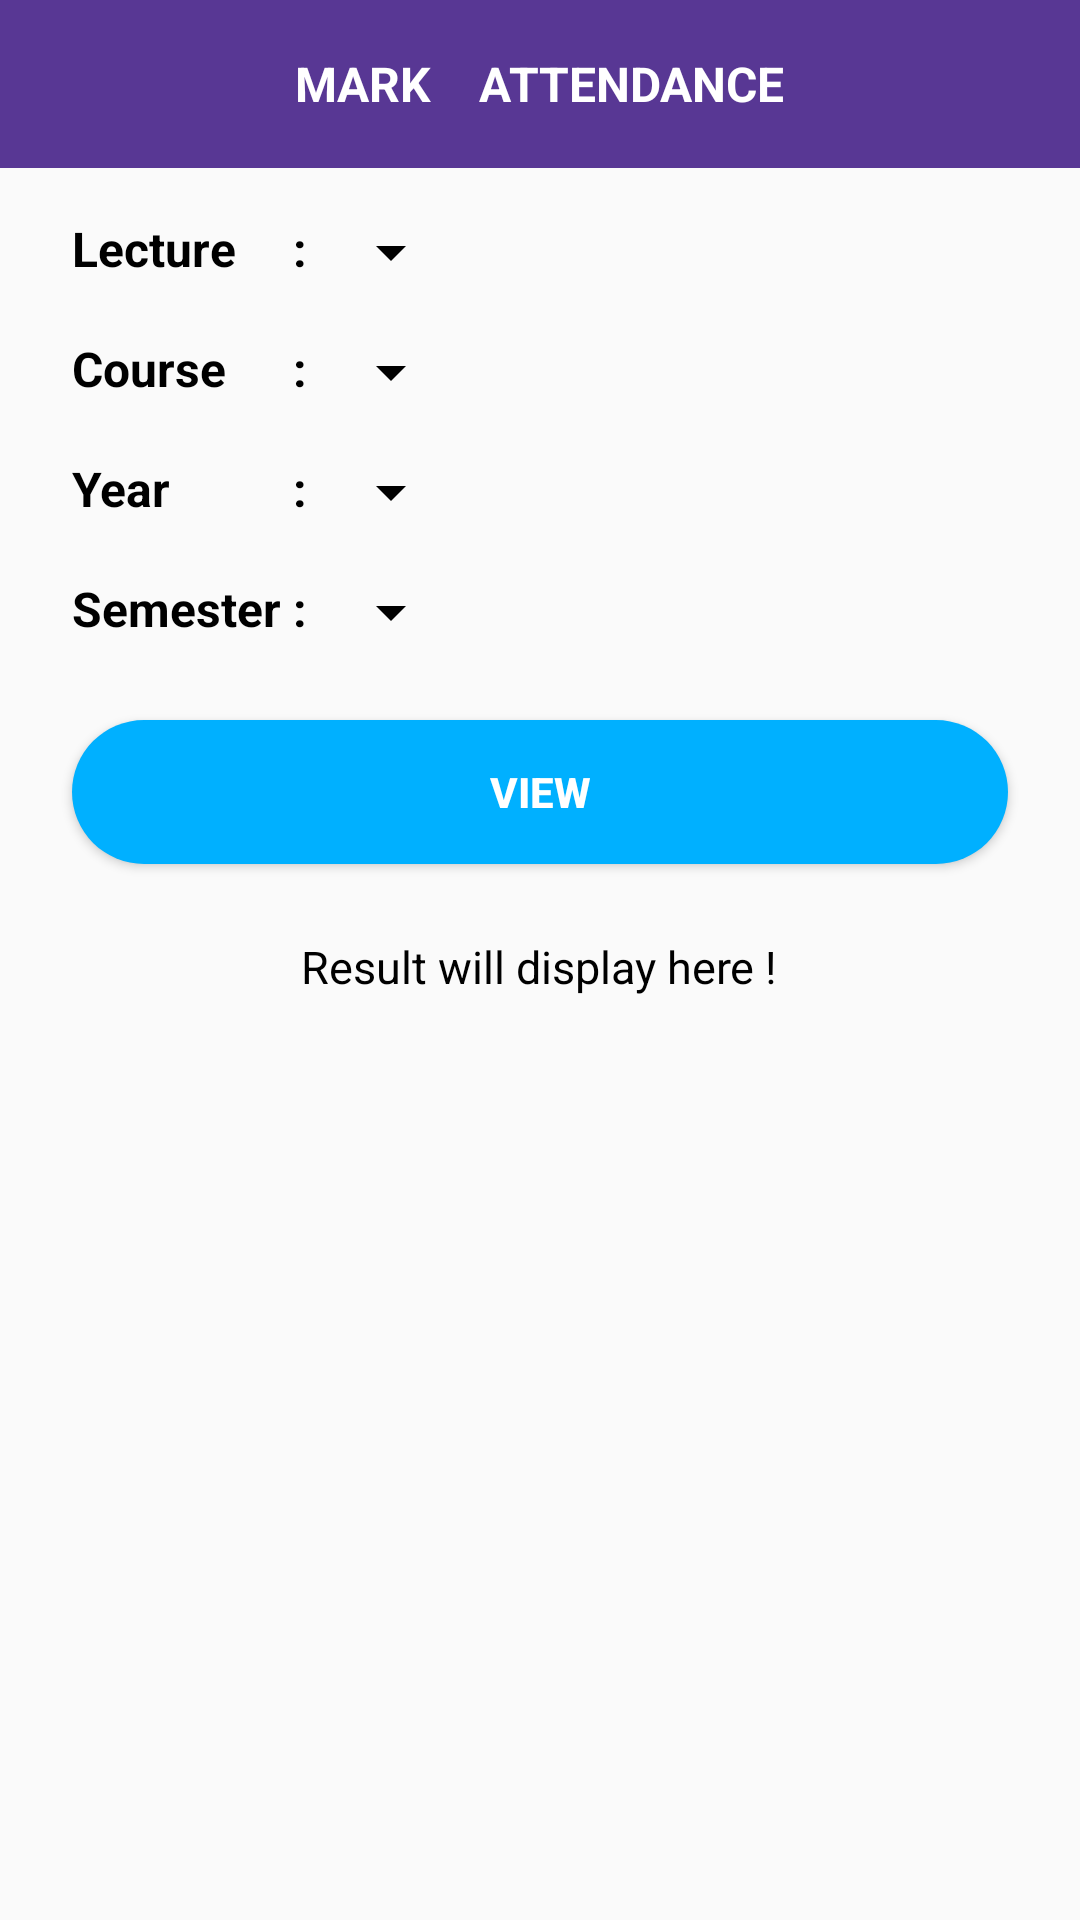

The Android layout XML behind this screen, and the referenced resources:
<!-- AndroidManifest.xml: application theme AppTheme -->
<!-- res/layout/activity_faculty_mark_attendance.xml -->
<?xml version="1.0" encoding="utf-8"?>
<RelativeLayout xmlns:android="http://schemas.android.com/apk/res/android"
    xmlns:app="http://schemas.android.com/apk/res-auto"
    xmlns:tools="http://schemas.android.com/tools"
    android:layout_width="match_parent"
    android:layout_height="match_parent"
    android:background="@drawable/faculty_background"
    tools:context=".Faculty_Mark_Attendance">

    <androidx.appcompat.widget.Toolbar
        android:id="@+id/toolbar"
        android:layout_width="match_parent"
        android:layout_height="?attr/actionBarSize"
        android:background="@color/purple"
        android:popupTheme="@style/AppTheme.PopupOverlay"
        android:theme="@style/ToolbarColoredBackArrow"
        android:titleTextColor="@android:color/white">

        <TextView
            android:id="@+id/lable"
            android:layout_width="wrap_content"
            android:layout_height="wrap_content"
            android:layout_gravity="center"
            android:textColor="@android:color/white"
            android:textSize="16sp"
            android:text="MARK    ATTENDANCE"
            android:textStyle="bold" />

    </androidx.appcompat.widget.Toolbar>

    <GridLayout
        android:id="@+id/grid"
        android:layout_width="match_parent"
        android:layout_height="wrap_content"
        android:layout_centerHorizontal="true"
        android:layout_below="@+id/toolbar"
        android:rowCount="4"
        android:columnCount="3"
        android:paddingLeft="24dp">

        <TextView
            android:layout_width="wrap_content"
            android:layout_height="wrap_content"
            android:text="Lecture"
            android:layout_marginTop="16dp"
            android:textColor="@android:color/black"
            android:textSize="16sp"
            android:textStyle="bold"
            android:layout_row="0"
            android:layout_column="0"/>

        <TextView
            android:layout_width="wrap_content"
            android:layout_height="wrap_content"
            android:text=" : "
            android:layout_marginTop="16dp"
            android:textColor="@android:color/black"
            android:textSize="16sp"
            android:textStyle="bold"
            android:layout_row="0"
            android:layout_column="1"/>

        <Spinner
            android:id="@+id/lecture"
            android:layout_width="wrap_content"
            android:layout_height="wrap_content"
            android:popupBackground="@color/white"
            android:backgroundTint="@android:color/black"
            android:layout_marginTop="16dp"
            android:layout_row="0"
            android:layout_column="2"/>

        <TextView
            android:layout_width="wrap_content"
            android:layout_height="wrap_content"
            android:text="Course"
            android:layout_marginTop="16dp"
            android:textColor="@android:color/black"
            android:textSize="16sp"
            android:textStyle="bold"
            android:layout_row="1"
            android:layout_column="0"/>

        <TextView
            android:layout_width="wrap_content"
            android:layout_height="wrap_content"
            android:text=" : "
            android:layout_marginTop="16dp"
            android:textColor="@android:color/black"
            android:textSize="16sp"
            android:textStyle="bold"
            android:layout_row="1"
            android:layout_column="1"/>

        <Spinner
            android:id="@+id/course"
            android:layout_width="wrap_content"
            android:layout_height="wrap_content"
            android:popupBackground="@color/white"
            android:backgroundTint="@android:color/black"
            android:layout_marginTop="16dp"
            android:layout_row="1"
            android:layout_column="2"/>

        <TextView
            android:layout_width="wrap_content"
            android:layout_height="wrap_content"
            android:text="Year"
            android:textColor="@android:color/black"
            android:textSize="16sp"
            android:layout_marginTop="16dp"
            android:textStyle="bold"
            android:layout_row="2"
            android:layout_column="0"/>

        <TextView
            android:layout_width="wrap_content"
            android:layout_height="wrap_content"
            android:text=" : "
            android:layout_marginTop="16dp"
            android:textColor="@android:color/black"
            android:textSize="16sp"
            android:textStyle="bold"
            android:layout_row="2"
            android:layout_column="1"/>

        <Spinner
            android:id="@+id/year"
            android:layout_width="wrap_content"
            android:layout_height="wrap_content"
            android:popupBackground="@color/white"
            android:backgroundTint="@android:color/black"
            android:layout_marginTop="16dp"
            android:layout_row="2"
            android:layout_column="2"/>

        <TextView
            android:layout_width="wrap_content"
            android:layout_height="wrap_content"
            android:text="Semester"
            android:layout_marginTop="16dp"
            android:textColor="@android:color/black"
            android:textSize="16sp"
            android:textStyle="bold"
            android:layout_row="3"
            android:layout_column="0"/>

        <TextView
            android:layout_width="wrap_content"
            android:layout_height="wrap_content"
            android:text=" : "
            android:layout_marginTop="16dp"
            android:textColor="@android:color/black"
            android:textSize="16sp"
            android:textStyle="bold"
            android:layout_row="3"
            android:layout_column="1"/>

        <Spinner
            android:id="@+id/sem"
            android:layout_width="wrap_content"
            android:layout_height="wrap_content"
            android:backgroundTint="@android:color/black"
            android:popupBackground="@color/white"
            android:layout_marginTop="16dp"
            android:layout_row="3"
            android:layout_column="2"/>
    </GridLayout>

    <Button
        android:id="@+id/search"
        android:layout_width="match_parent"
        android:layout_height="wrap_content"
        android:layout_below="@+id/grid"
        android:layout_margin="24dp"
        android:layout_centerHorizontal="true"
        android:text="View"
        android:textColor="@android:color/white"
        android:textStyle="bold"
        android:background="@drawable/button_blue"
        android:layout_marginTop="16dp"/>

    <ListView
        android:id="@+id/listView_search_result"
        android:layout_width="match_parent"
        android:layout_height="wrap_content"
        android:layout_below="@+id/search"
        android:layout_marginTop="2dp"/>

    <ProgressBar
        android:id="@+id/progressbar"
        android:layout_above="@+id/res_lable"
        android:layout_width="wrap_content"
        android:layout_height="wrap_content"
        android:layout_centerHorizontal="true"
        android:layout_centerVertical="true"
        android:visibility="invisible"/>

    <TextView
        android:id="@+id/res_lable"
        android:layout_width="wrap_content"
        android:layout_height="wrap_content"
        android:layout_centerHorizontal="true"
        android:layout_below="@id/search"
        android:text="Result will display here !"
        android:textColor="@android:color/black"
        android:textSize="15sp" />

</RelativeLayout>
<!-- resources referenced by this layout -->
<resources>
  <color name="purple">#583794</color>
  <color name="white">#FFFFFF</color>
  <!-- drawable button_blue (drawable) -->
  <?xml version="1.0" encoding="utf-8"?>
  
  <shape xmlns:android="http://schemas.android.com/apk/res/android"
      android:shape="rectangle">
      <solid android:color="@color/skyblue"></solid>
      <corners
          android:radius="30dp"/>
  </shape>
  <style name="AppTheme.PopupOverlay" parent="ThemeOverlay.AppCompat.Light" />
  <style name="ToolbarColoredBackArrow" parent="AppTheme">
          <item name="android:textColorSecondary">#FFFFFF</item>
      </style>
  <style name="AppTheme" parent="Theme.AppCompat.Light.DarkActionBar">
          
          <item name="colorPrimary">@color/colorPrimary</item>
          <item name="colorPrimaryDark">@color/colorPrimaryDark</item>
          <item name="colorAccent">@color/colorAccent</item>
      </style>
  <color name="skyblue">#00B0FF</color>
  <color name="colorPrimary">#583794</color>
  <color name="colorPrimaryDark">#2A046D</color>
  <color name="colorAccent">#D81B60</color>
</resources>
